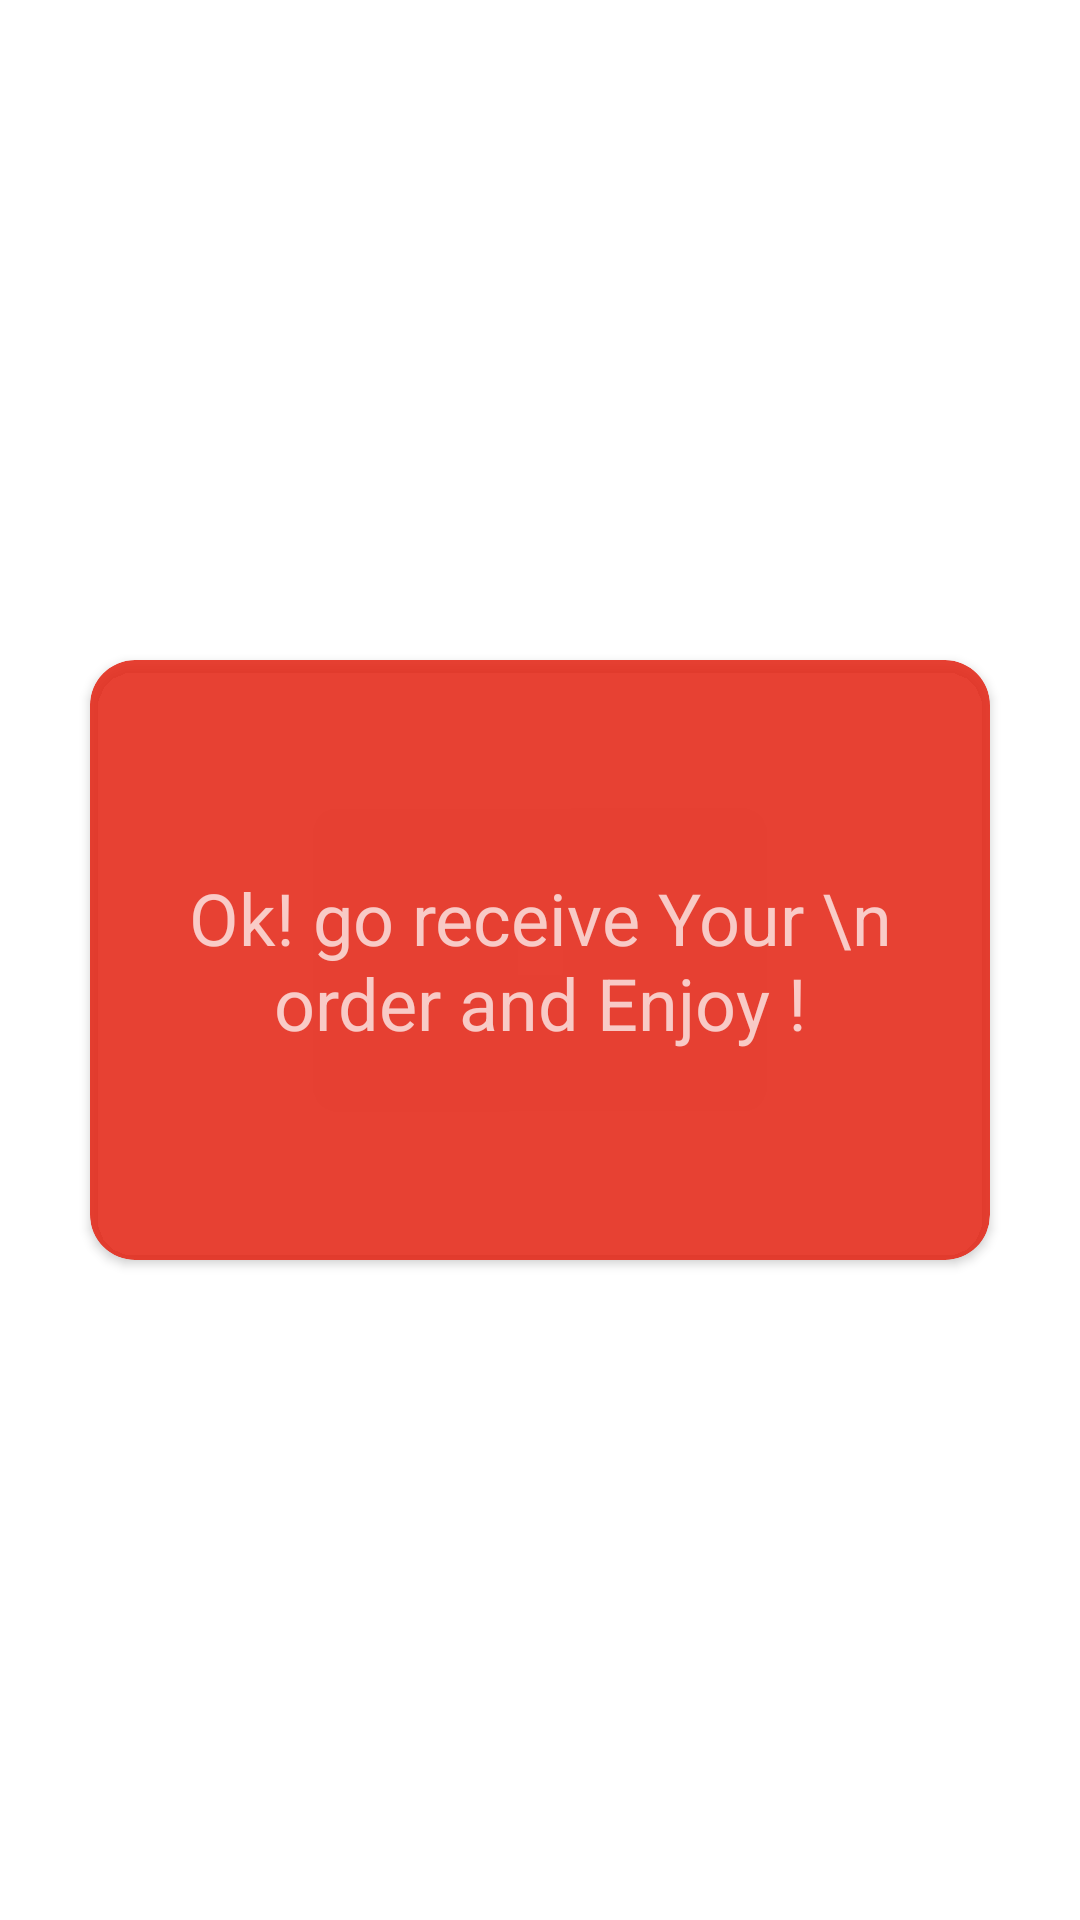

Here is an Android app screen rendered from its layout file. Give the layout XML and the strings, colors and styles it references.
<!-- AndroidManifest.xml: application theme AppTheme -->
<!-- res/layout/order_receivepopup.xml -->
<?xml version="1.0" encoding="utf-8"?>
<FrameLayout xmlns:android="http://schemas.android.com/apk/res/android"
    android:layout_width="match_parent"
    android:layout_height="match_parent"
    xmlns:app="http://schemas.android.com/apk/res-auto"
    android:background="@drawable/cartbg"
    android:id="@+id/layoutfram">

    <androidx.cardview.widget.CardView
        android:layout_width="match_parent"
        android:layout_height="200dp"
        android:layout_margin="30dp"
        app:cardCornerRadius="15dp"
        android:layout_gravity="center"
        app:cardBackgroundColor="@color/darkred">
        <TextView
            android:layout_width="wrap_content"
            android:layout_height="wrap_content"
            android:text="Ok! go receive Your \n order and Enjoy !"
            android:gravity="center"
            android:layout_gravity="center"
            android:padding="20dp"
            android:textColor="@color/white"
            android:textSize="24dp">
        </TextView>
    </androidx.cardview.widget.CardView>
</FrameLayout>
<!-- resources referenced by this layout -->
<resources>
  <color name="darkred">#E1E42818</color>
  <color name="white">#B9FFFFFF</color>
  <style name="AppTheme" parent="Theme.MaterialComponents.Light.DarkActionBar">
          
          <item name="colorPrimary">@color/colorPrimary</item>
          <item name="colorPrimaryDark">@color/colorPrimaryDark</item>
          <item name="android:windowDisablePreview">true</item>
          <item name="colorAccent">@color/colorAccent</item>
      </style>
  <color name="colorPrimary">#FF0015</color>
  <color name="colorPrimaryDark">#FF0015</color>
  <color name="colorAccent">#FF0015</color>
</resources>
